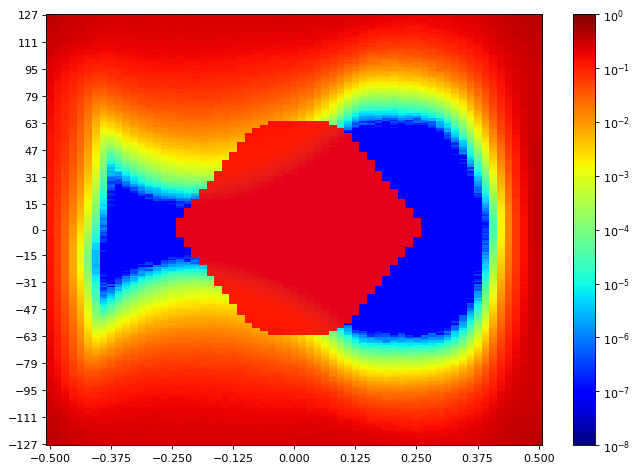

The data file committed next to this chart (first rows):
SW Version, 2020.2.2
Date and Time Started, 2022-Jun-08 20:38:24
Date and Time Ended, 2022-Jun-08 20:39:12
Scan Name, Scan 196
Link Settings, 
Reset RX After Applying Settings, false
Open Area, 3464
Horizontal Opening, 49
Horizontal Percentage, 75.38
Vertical Opening, 66
Vertical Percentage, 25.88
Dwell, BER
Dwell BER, 1e-5
Dwell Time, 0
Horizontal Increment, 1
Horizontal Range, -0.500 UI to 0.500 UI
Vertical Increment, 1
Vertical Range, 100%
Misc Info, ELF Version: 0x0009 SVN: 16356
Scan Start
2d statistical, -32, -31, -30, -29, -28, -27, -26, -25, -24, -23, -22, -21, -20, -19, -18, -17, -16, -15, -14, -13, -12, -11, -10
127, 0.3803, 0.3552, 0.336, 0.316, 0.3041, 0.2796, 0.2675, 0.253, 0.2469, 0.2392, 0.2402, 0.2376, 0.2399, 0.2384, 0.2404, 0.2353, 0.2338, 0.2376, 0.2374, 0.2401, 0.2377, 0.2372, 0.2376
126, 0.3697, 0.3531, 0.3293, 0.3089, 0.2959, 0.2786, 0.2646, 0.2517, 0.2425, 0.2381, 0.2404, 0.2359, 0.2362, 0.2395, 0.2383, 0.2346, 0.2383, 0.2347, 0.2373, 0.2353, 0.2351, 0.2335, 0.2323
125, 0.3687, 0.3522, 0.3264, 0.3032, 0.2985, 0.2754, 0.2587, 0.2444, 0.2401, 0.2368, 0.237, 0.2373, 0.2394, 0.2362, 0.2365, 0.2368, 0.2362, 0.2333, 0.2349, 0.2341, 0.2334, 0.2346, 0.2326
124, 0.3677, 0.3474, 0.3192, 0.2979, 0.2858, 0.2723, 0.2557, 0.2404, 0.2364, 0.2343, 0.235, 0.2337, 0.2345, 0.2347, 0.235, 0.2317, 0.2331, 0.2306, 0.2331, 0.2327, 0.2335, 0.2329, 0.2309
123, 0.3644, 0.341, 0.3228, 0.3014, 0.2858, 0.2729, 0.2563, 0.2388, 0.2343, 0.2306, 0.23, 0.2323, 0.2341, 0.2299, 0.2331, 0.2318, 0.2309, 0.23, 0.2276, 0.2309, 0.2299, 0.2317, 0.2276
122, 0.3577, 0.3419, 0.3115, 0.2922, 0.2821, 0.2663, 0.2481, 0.2387, 0.2313, 0.2314, 0.2325, 0.2329, 0.23, 0.2291, 0.2302, 0.2304, 0.2288, 0.2292, 0.2291, 0.2308, 0.2282, 0.2268, 0.2281
121, 0.3534, 0.3314, 0.305, 0.2899, 0.2769, 0.2544, 0.2459, 0.2359, 0.2288, 0.2258, 0.2272, 0.2287, 0.2292, 0.2288, 0.2326, 0.2286, 0.2288, 0.2277, 0.2283, 0.227, 0.2279, 0.2248, 0.2237
120, 0.3451, 0.3314, 0.3032, 0.2844, 0.2723, 0.2524, 0.2369, 0.2273, 0.2238, 0.2243, 0.2249, 0.226, 0.2252, 0.2264, 0.2306, 0.2299, 0.2258, 0.2241, 0.2244, 0.2227, 0.2238, 0.2253, 0.2203
119, 0.3368, 0.3218, 0.2942, 0.2804, 0.2649, 0.2498, 0.2331, 0.2278, 0.222, 0.2193, 0.2251, 0.2214, 0.2276, 0.2284, 0.2241, 0.2248, 0.2222, 0.2214, 0.222, 0.2209, 0.2216, 0.2207, 0.2207
118, 0.3413, 0.3202, 0.2901, 0.2734, 0.2617, 0.2479, 0.2334, 0.223, 0.2185, 0.2175, 0.221, 0.2212, 0.2221, 0.2242, 0.2215, 0.2206, 0.2242, 0.2194, 0.2226, 0.2235, 0.2172, 0.2174, 0.218
117, 0.3322, 0.3141, 0.287, 0.2643, 0.2616, 0.2361, 0.2254, 0.2187, 0.2138, 0.2159, 0.219, 0.2188, 0.2224, 0.2225, 0.2216, 0.2194, 0.219, 0.2185, 0.2179, 0.2169, 0.2159, 0.2151, 0.2147
116, 0.3363, 0.3073, 0.2773, 0.2663, 0.2517, 0.2354, 0.2232, 0.2118, 0.2153, 0.2115, 0.2139, 0.2171, 0.2161, 0.2168, 0.2164, 0.2193, 0.2142, 0.2178, 0.2159, 0.214, 0.214, 0.2113, 0.2126
115, 0.3215, 0.307, 0.2754, 0.255, 0.244, 0.2359, 0.2158, 0.2082, 0.2073, 0.2073, 0.2091, 0.21, 0.2117, 0.2143, 0.2124, 0.2109, 0.2143, 0.2099, 0.2096, 0.2128, 0.2113, 0.214, 0.2072
114, 0.3115, 0.3003, 0.2686, 0.2454, 0.235, 0.2237, 0.2097, 0.202, 0.204, 0.2055, 0.2086, 0.2081, 0.2103, 0.2104, 0.2109, 0.2099, 0.2123, 0.2099, 0.2137, 0.2082, 0.2105, 0.2067, 0.2047
113, 0.3077, 0.2844, 0.2627, 0.2412, 0.2369, 0.2195, 0.206, 0.1987, 0.1967, 0.1986, 0.2017, 0.2044, 0.2074, 0.2068, 0.2064, 0.2097, 0.207, 0.2027, 0.2059, 0.2089, 0.2102, 0.2011, 0.2043
112, 0.3027, 0.2831, 0.255, 0.2453, 0.2224, 0.2075, 0.1971, 0.1917, 0.1941, 0.1962, 0.202, 0.1993, 0.204, 0.2021, 0.2037, 0.202, 0.2023, 0.2024, 0.2028, 0.2035, 0.2018, 0.2056, 0.202
111, 0.2983, 0.2771, 0.2502, 0.2313, 0.2248, 0.2109, 0.1908, 0.1855, 0.1869, 0.1961, 0.2002, 0.1944, 0.1979, 0.1988, 0.1973, 0.1991, 0.1983, 0.1964, 0.2019, 0.2009, 0.1959, 0.1983, 0.1956
110, 0.2964, 0.2743, 0.2387, 0.2345, 0.2087, 0.1962, 0.1916, 0.1791, 0.1823, 0.1866, 0.1894, 0.1917, 0.1958, 0.1952, 0.1955, 0.1948, 0.1993, 0.194, 0.1948, 0.1956, 0.1934, 0.192, 0.1895
109, 0.2915, 0.2606, 0.2342, 0.2259, 0.211, 0.2009, 0.1877, 0.1727, 0.1762, 0.1818, 0.1853, 0.1864, 0.1978, 0.1921, 0.1968, 0.1918, 0.1918, 0.1939, 0.1925, 0.1929, 0.1949, 0.1879, 0.1853
108, 0.2844, 0.2601, 0.2308, 0.2134, 0.1996, 0.189, 0.1742, 0.1712, 0.1713, 0.1772, 0.1839, 0.1823, 0.1853, 0.1863, 0.1903, 0.193, 0.1881, 0.1881, 0.1882, 0.1904, 0.1866, 0.187, 0.188
107, 0.2745, 0.2498, 0.2225, 0.2052, 0.1962, 0.1856, 0.1688, 0.1622, 0.1723, 0.1801, 0.1843, 0.1774, 0.1843, 0.1831, 0.1843, 0.1898, 0.1905, 0.1862, 0.1889, 0.1867, 0.1823, 0.1795, 0.1789
106, 0.2725, 0.2525, 0.2178, 0.2006, 0.1903, 0.1811, 0.1722, 0.1625, 0.1609, 0.166, 0.173, 0.1736, 0.1779, 0.1804, 0.1823, 0.1877, 0.1803, 0.1796, 0.183, 0.1791, 0.1858, 0.1762, 0.1742
105, 0.2641, 0.2353, 0.2078, 0.1908, 0.1772, 0.1633, 0.1554, 0.1614, 0.1557, 0.1674, 0.1657, 0.1745, 0.173, 0.1789, 0.1756, 0.1758, 0.1825, 0.1827, 0.1789, 0.1738, 0.1717, 0.1683, 0.1749
104, 0.2599, 0.2325, 0.2013, 0.1847, 0.1744, 0.1568, 0.1614, 0.1472, 0.1501, 0.1647, 0.1636, 0.1604, 0.1709, 0.17, 0.1793, 0.1733, 0.1738, 0.1705, 0.1702, 0.1765, 0.1692, 0.1738, 0.1683
103, 0.2488, 0.2287, 0.1953, 0.1772, 0.1622, 0.1499, 0.1383, 0.139, 0.1524, 0.1478, 0.1615, 0.1561, 0.1606, 0.1618, 0.1723, 0.165, 0.164, 0.166, 0.1653, 0.1664, 0.1657, 0.1628, 0.1601
102, 0.2487, 0.2173, 0.1931, 0.1741, 0.1591, 0.1447, 0.1446, 0.1406, 0.1372, 0.1448, 0.1487, 0.1544, 0.1602, 0.1666, 0.1695, 0.1612, 0.1681, 0.1614, 0.1677, 0.1664, 0.1604, 0.1581, 0.1543
101, 0.2412, 0.2084, 0.1834, 0.1624, 0.1491, 0.1373, 0.134, 0.1298, 0.1315, 0.1359, 0.1482, 0.1469, 0.1531, 0.1555, 0.1544, 0.1526, 0.1565, 0.1529, 0.1551, 0.1546, 0.1549, 0.1585, 0.1492
100, 0.2314, 0.2018, 0.1823, 0.162, 0.1447, 0.1273, 0.1188, 0.1197, 0.127, 0.1321, 0.1421, 0.1429, 0.1491, 0.152, 0.1511, 0.1494, 0.1497, 0.1524, 0.1588, 0.151, 0.1551, 0.1468, 0.1504
99, 0.2218, 0.1949, 0.1692, 0.1528, 0.1463, 0.1231, 0.1234, 0.1125, 0.1198, 0.1315, 0.1315, 0.1389, 0.1422, 0.1457, 0.1484, 0.1438, 0.1459, 0.1448, 0.1459, 0.1499, 0.1526, 0.1429, 0.1419
98, 0.2181, 0.197, 0.1705, 0.1512, 0.1345, 0.1173, 0.1083, 0.1113, 0.113, 0.1184, 0.1285, 0.1284, 0.1408, 0.1379, 0.142, 0.1447, 0.1457, 0.1458, 0.1433, 0.143, 0.1442, 0.1383, 0.1419
97, 0.2192, 0.1969, 0.1636, 0.1395, 0.1229, 0.1092, 0.1055, 0.1011, 0.1086, 0.123, 0.1246, 0.1259, 0.1311, 0.1294, 0.1358, 0.1369, 0.1369, 0.1402, 0.1425, 0.14, 0.1386, 0.1308, 0.1315
96, 0.2192, 0.1869, 0.1555, 0.1388, 0.1246, 0.1029, 0.09695, 0.09985, 0.1022, 0.1106, 0.1195, 0.1219, 0.1307, 0.129, 0.1304, 0.1299, 0.1342, 0.1318, 0.1348, 0.131, 0.1351, 0.132, 0.1242
95, 0.2084, 0.18, 0.1584, 0.1371, 0.1159, 0.09799, 0.09143, 0.08724, 0.09563, 0.1064, 0.11, 0.117, 0.1221, 0.1271, 0.1351, 0.1282, 0.1262, 0.1274, 0.1332, 0.1272, 0.131, 0.1236, 0.1206
94, 0.2089, 0.1775, 0.1521, 0.1354, 0.113, 0.09416, 0.09495, 0.08327, 0.0919, 0.1015, 0.1043, 0.1169, 0.1216, 0.1205, 0.1213, 0.1248, 0.1261, 0.1248, 0.1207, 0.1265, 0.1288, 0.1169, 0.1173
93, 0.2023, 0.1674, 0.1424, 0.1307, 0.1054, 0.09492, 0.08053, 0.08535, 0.08426, 0.0919, 0.09867, 0.1047, 0.1097, 0.1098, 0.1244, 0.1173, 0.122, 0.1177, 0.1185, 0.1146, 0.1222, 0.118, 0.1115
92, 0.1975, 0.1643, 0.1392, 0.1179, 0.1001, 0.08898, 0.07438, 0.07415, 0.08184, 0.08572, 0.1016, 0.1016, 0.1054, 0.104, 0.1119, 0.1124, 0.1132, 0.1114, 0.1121, 0.1184, 0.1115, 0.1128, 0.1152
91, 0.1935, 0.1613, 0.1351, 0.1143, 0.1028, 0.07981, 0.06952, 0.07117, 0.07577, 0.08202, 0.09066, 0.09235, 0.1083, 0.1105, 0.1058, 0.11, 0.1063, 0.1065, 0.1058, 0.1049, 0.1059, 0.1077, 0.1015
90, 0.1945, 0.1596, 0.1317, 0.108, 0.09258, 0.07923, 0.06474, 0.06329, 0.07147, 0.08485, 0.08627, 0.08826, 0.0959, 0.09615, 0.09959, 0.0987, 0.1011, 0.1033, 0.109, 0.1085, 0.1035, 0.1011, 0.09808
89, 0.1901, 0.1572, 0.1252, 0.1055, 0.08592, 0.06864, 0.05909, 0.05972, 0.0658, 0.08104, 0.07994, 0.0906, 0.09175, 0.09147, 0.09628, 0.09626, 0.09811, 0.1052, 0.09966, 0.1135, 0.09797, 0.09541, 0.09227
88, 0.1869, 0.1525, 0.1225, 0.1047, 0.08185, 0.06874, 0.06092, 0.05362, 0.06283, 0.07068, 0.07744, 0.07956, 0.08805, 0.08784, 0.09116, 0.0957, 0.09221, 0.09451, 0.0932, 0.09927, 0.09403, 0.09126, 0.08824
... 216 more rows
